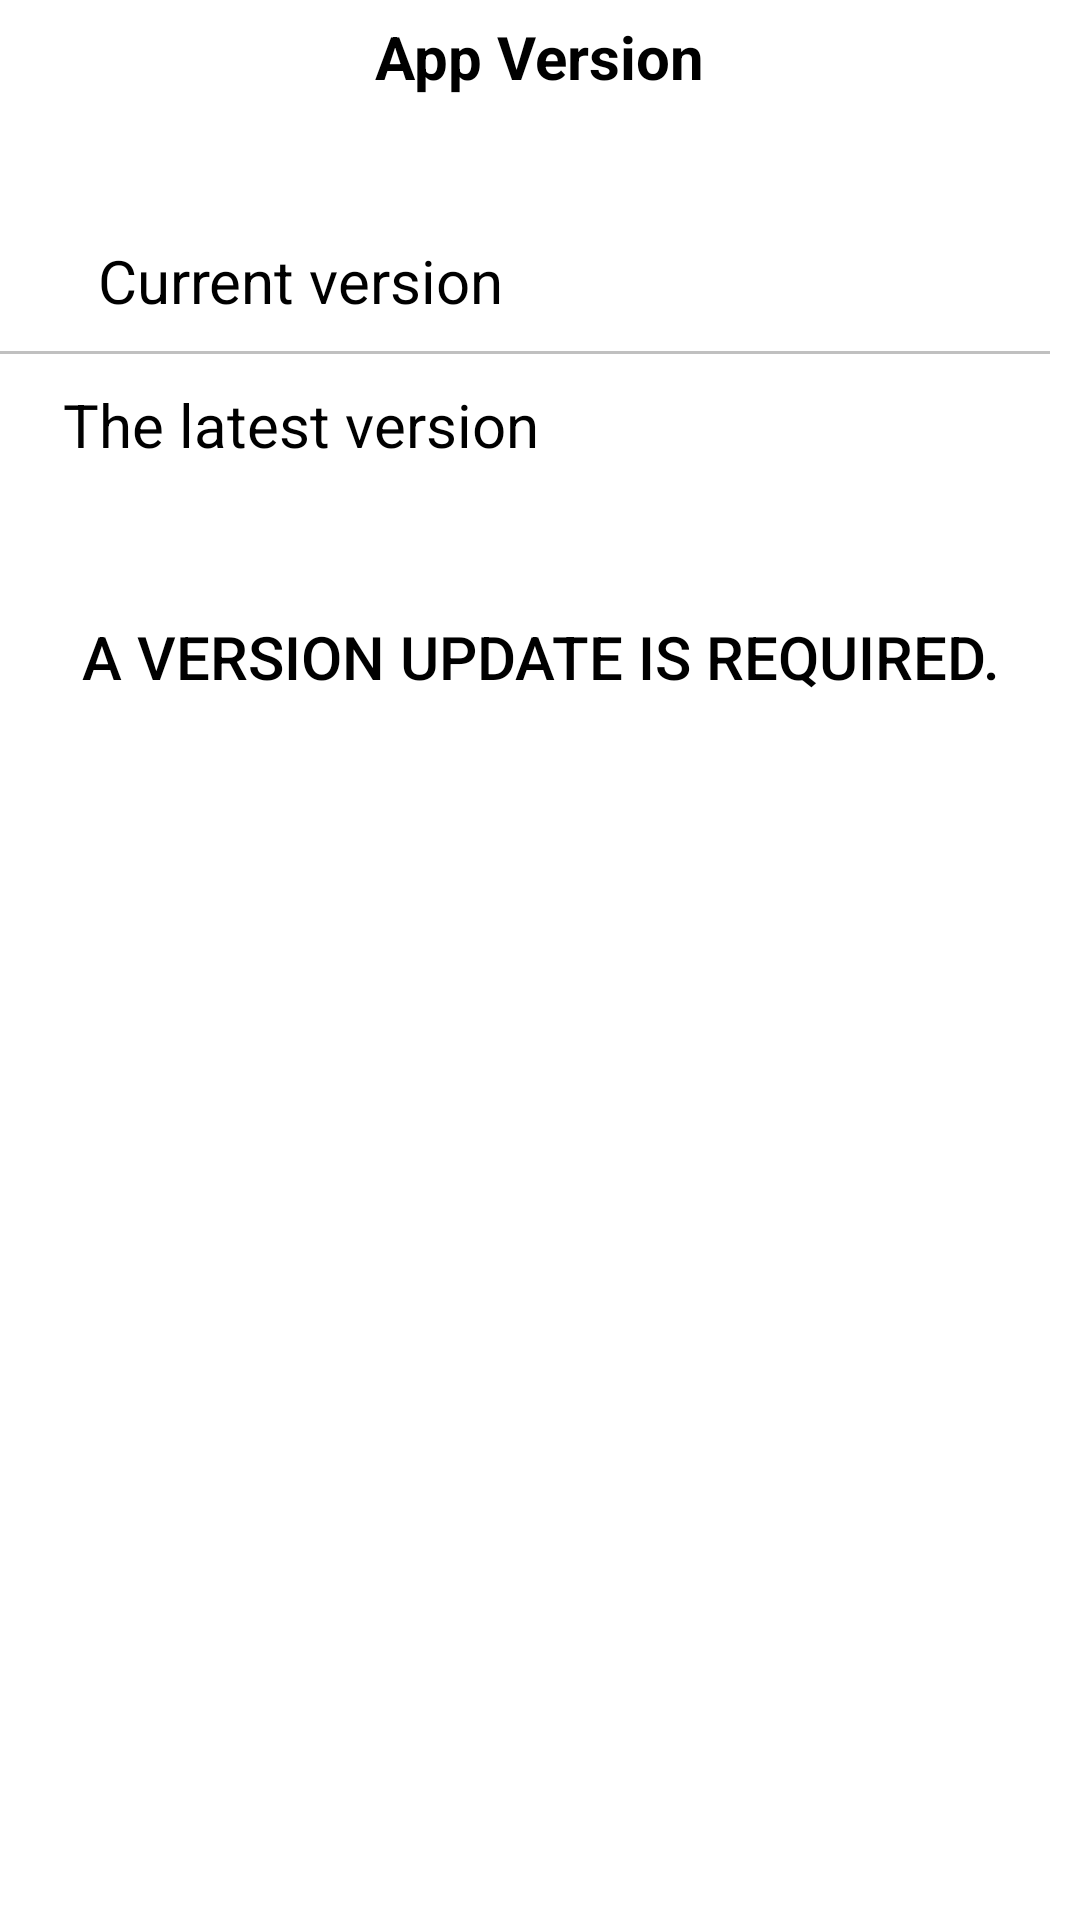

Here is an Android app screen rendered from its layout file. Give the layout XML and the strings, colors and styles it references.
<!-- AndroidManifest.xml: application theme AppTheme -->
<!-- res/layout/activity_version.xml -->
<?xml version="1.0" encoding="utf-8"?>
<RelativeLayout xmlns:android="http://schemas.android.com/apk/res/android"
    xmlns:app="http://schemas.android.com/apk/res-auto"
    android:layout_width="match_parent"
    android:layout_height="match_parent"
    android:background="@color/white">

    <RelativeLayout
        android:id="@+id/versionActivity_relative_layout_title"
        android:layout_width="match_parent"
        android:layout_height="40dp"
        android:background="@null">

        <RelativeLayout
            android:id="@+id/versionActivity_relative_layout_back"
            android:layout_width="100dp"
            android:layout_height="match_parent"
            android:layout_centerVertical="true"
            android:background="@null">

            <ImageView
                android:layout_width="15dp"
                android:layout_height="wrap_content"
                android:layout_centerVertical="true"
                android:layout_marginStart="11dp"
                android:scaleType="fitXY"
                android:src="@drawable/arrow_left" />
        </RelativeLayout>

        <TextView
            android:layout_width="wrap_content"
            android:layout_height="wrap_content"
            android:layout_centerInParent="true"
            android:includeFontPadding="false"
            android:text="@string/version"
            android:textColor="@color/black"
            android:textSize="20sp"
            android:textStyle="bold" />
    </RelativeLayout>

    <RelativeLayout
        android:id="@+id/versionActivity_relative_layout_version"
        android:layout_width="match_parent"
        android:layout_height="wrap_content"
        android:layout_below="@+id/versionActivity_relative_layout_title"
        android:layout_marginTop="40dp"
        android:gravity="center">

        <TextView
            android:id="@+id/versionActivity_text_view_current_version"
            android:layout_width="200dp"
            android:layout_height="wrap_content"
            android:layout_marginEnd="15dp"
            android:gravity="center_horizontal"
            android:text="@string/current_version"
            android:textColor="@color/black"
            android:textSize="20sp" />

        <TextView
            android:id="@+id/versionActivity_text_view_current_version_2"
            android:layout_width="150dp"
            android:layout_height="wrap_content"
            android:layout_toEndOf="@+id/versionActivity_text_view_current_version"
            android:gravity="center_horizontal"
            android:textColor="@color/black"
            android:textSize="20sp" />

        <View
            android:id="@+id/versionActivity_view"
            android:layout_width="350dp"
            android:layout_height="1dp"
            android:layout_below="@+id/versionActivity_text_view_current_version"
            android:layout_marginBottom="10dp"
            android:layout_marginTop="10dp"
            android:background="@color/silver" />

        <TextView
            android:id="@+id/versionActivity_text_view_new_version"
            android:layout_width="200dp"
            android:layout_height="wrap_content"
            android:layout_below="@+id/versionActivity_view"
            android:layout_marginEnd="15dp"
            android:gravity="center_horizontal"
            android:text="@string/new_version"
            android:textColor="@color/black"
            android:textSize="20sp" />

        <TextView
            android:id="@+id/versionActivity_text_view_new_version_2"
            android:layout_width="150dp"
            android:layout_height="wrap_content"
            android:layout_below="@+id/versionActivity_view"
            android:layout_toEndOf="@+id/versionActivity_text_view_new_version"
            android:gravity="center_horizontal"
            android:textColor="@color/black"
            android:textSize="20sp" />

    </RelativeLayout>

    <Button
        android:id="@+id/versionActivity_button_update"
        android:layout_width="match_parent"
        android:layout_height="wrap_content"
        android:layout_below="@+id/versionActivity_relative_layout_version"
        android:layout_marginLeft="15dp"
        android:layout_marginRight="15dp"
        android:layout_marginTop="40dp"
        android:text="@string/update_version"
        android:textColor="@color/black"
        android:textSize="20sp"
        android:background="@drawable/custom_button" />

</RelativeLayout>
<!-- resources referenced by this layout -->
<resources>
  <color name="black">#000000</color>
  <color name="silver">#C0C0C0</color>
  <color name="white">#FFFFFF</color>
  <string name="current_version">Current version</string>
  <string name="new_version">The latest version</string>
  <string name="update_version">A version update is required.</string>
  <string name="version">App Version</string>
  <style name="AppTheme" parent="Theme.AppCompat.NoActionBar">
          <item name="windowActionBar">false</item>
          <item name="windowNoTitle">true</item>
  
          
          <item name="colorPrimary">@color/colorPrimary</item>
          <item name="colorPrimaryDark">@color/colorPrimaryDark</item>
          <item name="colorAccent">@color/colorAccent</item>
      </style>
  <color name="colorPrimary">#3F51B5</color>
  <color name="colorPrimaryDark">#303F9F</color>
  <color name="colorAccent">#FF4081</color>
</resources>
